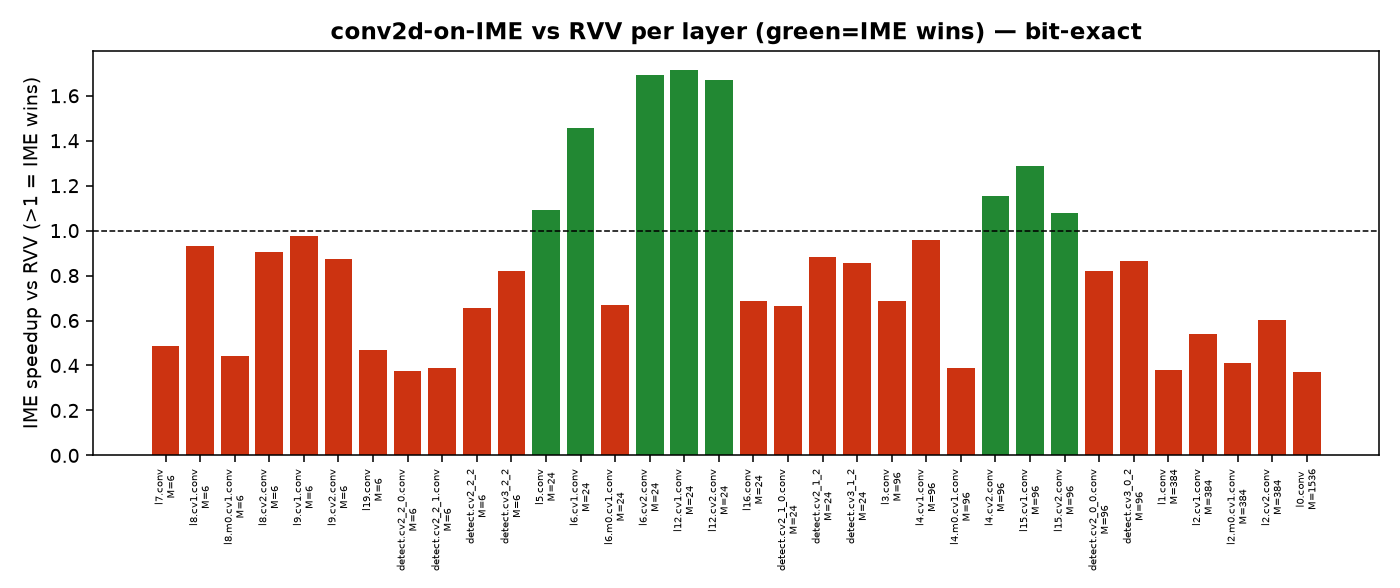

Values plotted in this chart, from the file beside it:
net, name, IC, IH, IW, OC, KH, KW, M, rvv_cyc, ime_cyc, speedup, verify
yolov8_nano_64x96, l0.conv, 3, 64, 96, 16, 3, 3, 1536, 758750, 2055458, 0.369, OK
yolov8_nano_64x96, l1.conv, 16, 32, 48, 32, 3, 3, 384, 886708, 2335000, 0.380, OK
yolov8_nano_64x96, l2.cv1.conv, 32, 16, 24, 32, 1, 1, 384, 418000, 777667, 0.538, OK
yolov8_nano_64x96, l2.m0.cv1.conv, 16, 16, 24, 16, 3, 3, 384, 856500, 2076417, 0.412, OK
yolov8_nano_64x96, l2.cv2.conv, 48, 16, 24, 32, 1, 1, 384, 606125, 1005667, 0.603, OK
yolov8_nano_64x96, l3.conv, 32, 16, 24, 64, 3, 3, 96, 883208, 1282583, 0.689, OK
yolov8_nano_64x96, l4.cv1.conv, 64, 8, 12, 64, 1, 1, 96, 393916, 411125, 0.958, OK
yolov8_nano_64x96, l4.m0.cv1.conv, 32, 8, 12, 32, 3, 3, 96, 417750, 1069250, 0.391, OK
yolov8_nano_64x96, l4.cv2.conv, 128, 8, 12, 64, 1, 1, 96, 764291, 662875, 1.153, OK
yolov8_nano_64x96, l5.conv, 64, 8, 12, 128, 3, 3, 24, 1036458, 948000, 1.093, OK
yolov8_nano_64x96, l6.cv1.conv, 128, 4, 6, 128, 1, 1, 24, 380792, 261125, 1.458, OK
yolov8_nano_64x96, l6.m0.cv1.conv, 64, 4, 6, 64, 3, 3, 24, 456958, 684125, 0.668, OK
yolov8_nano_64x96, l6.cv2.conv, 256, 4, 6, 128, 1, 1, 24, 828917, 489584, 1.693, OK
yolov8_nano_64x96, l7.conv, 128, 4, 6, 256, 3, 3, 6, 958084, 1973917, 0.485, OK
yolov8_nano_64x96, l8.cv1.conv, 256, 2, 3, 256, 1, 1, 6, 406708, 436000, 0.933, OK
yolov8_nano_64x96, l8.m0.cv1.conv, 128, 2, 3, 128, 3, 3, 6, 452875, 1025208, 0.442, OK
yolov8_nano_64x96, l8.cv2.conv, 384, 2, 3, 256, 1, 1, 6, 594292, 655042, 0.907, OK
yolov8_nano_64x96, l9.cv1.conv, 256, 2, 3, 128, 1, 1, 6, 213000, 218667, 0.974, OK
yolov8_nano_64x96, l9.cv2.conv, 512, 2, 3, 256, 1, 1, 6, 781500, 894083, 0.874, OK
yolov8_nano_64x96, l12.cv1.conv, 384, 4, 6, 128, 1, 1, 24, 1199709, 699916, 1.714, OK
yolov8_nano_64x96, l12.cv2.conv, 192, 4, 6, 128, 1, 1, 24, 589916, 353750, 1.668, OK
yolov8_nano_64x96, l15.cv1.conv, 192, 8, 12, 64, 1, 1, 96, 1201334, 932541, 1.288, OK
yolov8_nano_64x96, l15.cv2.conv, 96, 8, 12, 64, 1, 1, 96, 578292, 536625, 1.078, OK
yolov8_nano_64x96, l16.conv, 64, 8, 12, 64, 3, 3, 24, 489125, 714000, 0.685, OK
yolov8_nano_64x96, l19.conv, 128, 4, 6, 128, 3, 3, 6, 485209, 1033958, 0.469, OK
yolov8_nano_64x96, detect.cv2_0_0.conv, 64, 8, 12, 64, 3, 3, 96, 1938792, 2359541, 0.822, OK
yolov8_nano_64x96, detect.cv3_0_2, 64, 8, 12, 2, 1, 1, 96, 190458, 220792, 0.863, OK
yolov8_nano_64x96, detect.cv2_1_0.conv, 128, 4, 6, 64, 3, 3, 24, 873917, 1315875, 0.664, OK
yolov8_nano_64x96, detect.cv2_1_2, 64, 4, 6, 64, 1, 1, 24, 98625, 111916, 0.881, OK
yolov8_nano_64x96, detect.cv3_1_2, 64, 4, 6, 2, 1, 1, 24, 47750, 55708, 0.857, OK
yolov8_nano_64x96, detect.cv2_2_0.conv, 256, 2, 3, 64, 3, 3, 6, 405958, 1084417, 0.374, OK
yolov8_nano_64x96, detect.cv2_2_1.conv, 64, 2, 3, 64, 3, 3, 6, 106125, 272584, 0.389, OK
yolov8_nano_64x96, detect.cv2_2_2, 64, 2, 3, 64, 1, 1, 6, 24833, 37791, 0.657, OK
yolov8_nano_64x96, detect.cv3_2_2, 64, 2, 3, 2, 1, 1, 6, 12083, 14708, 0.822, OK
